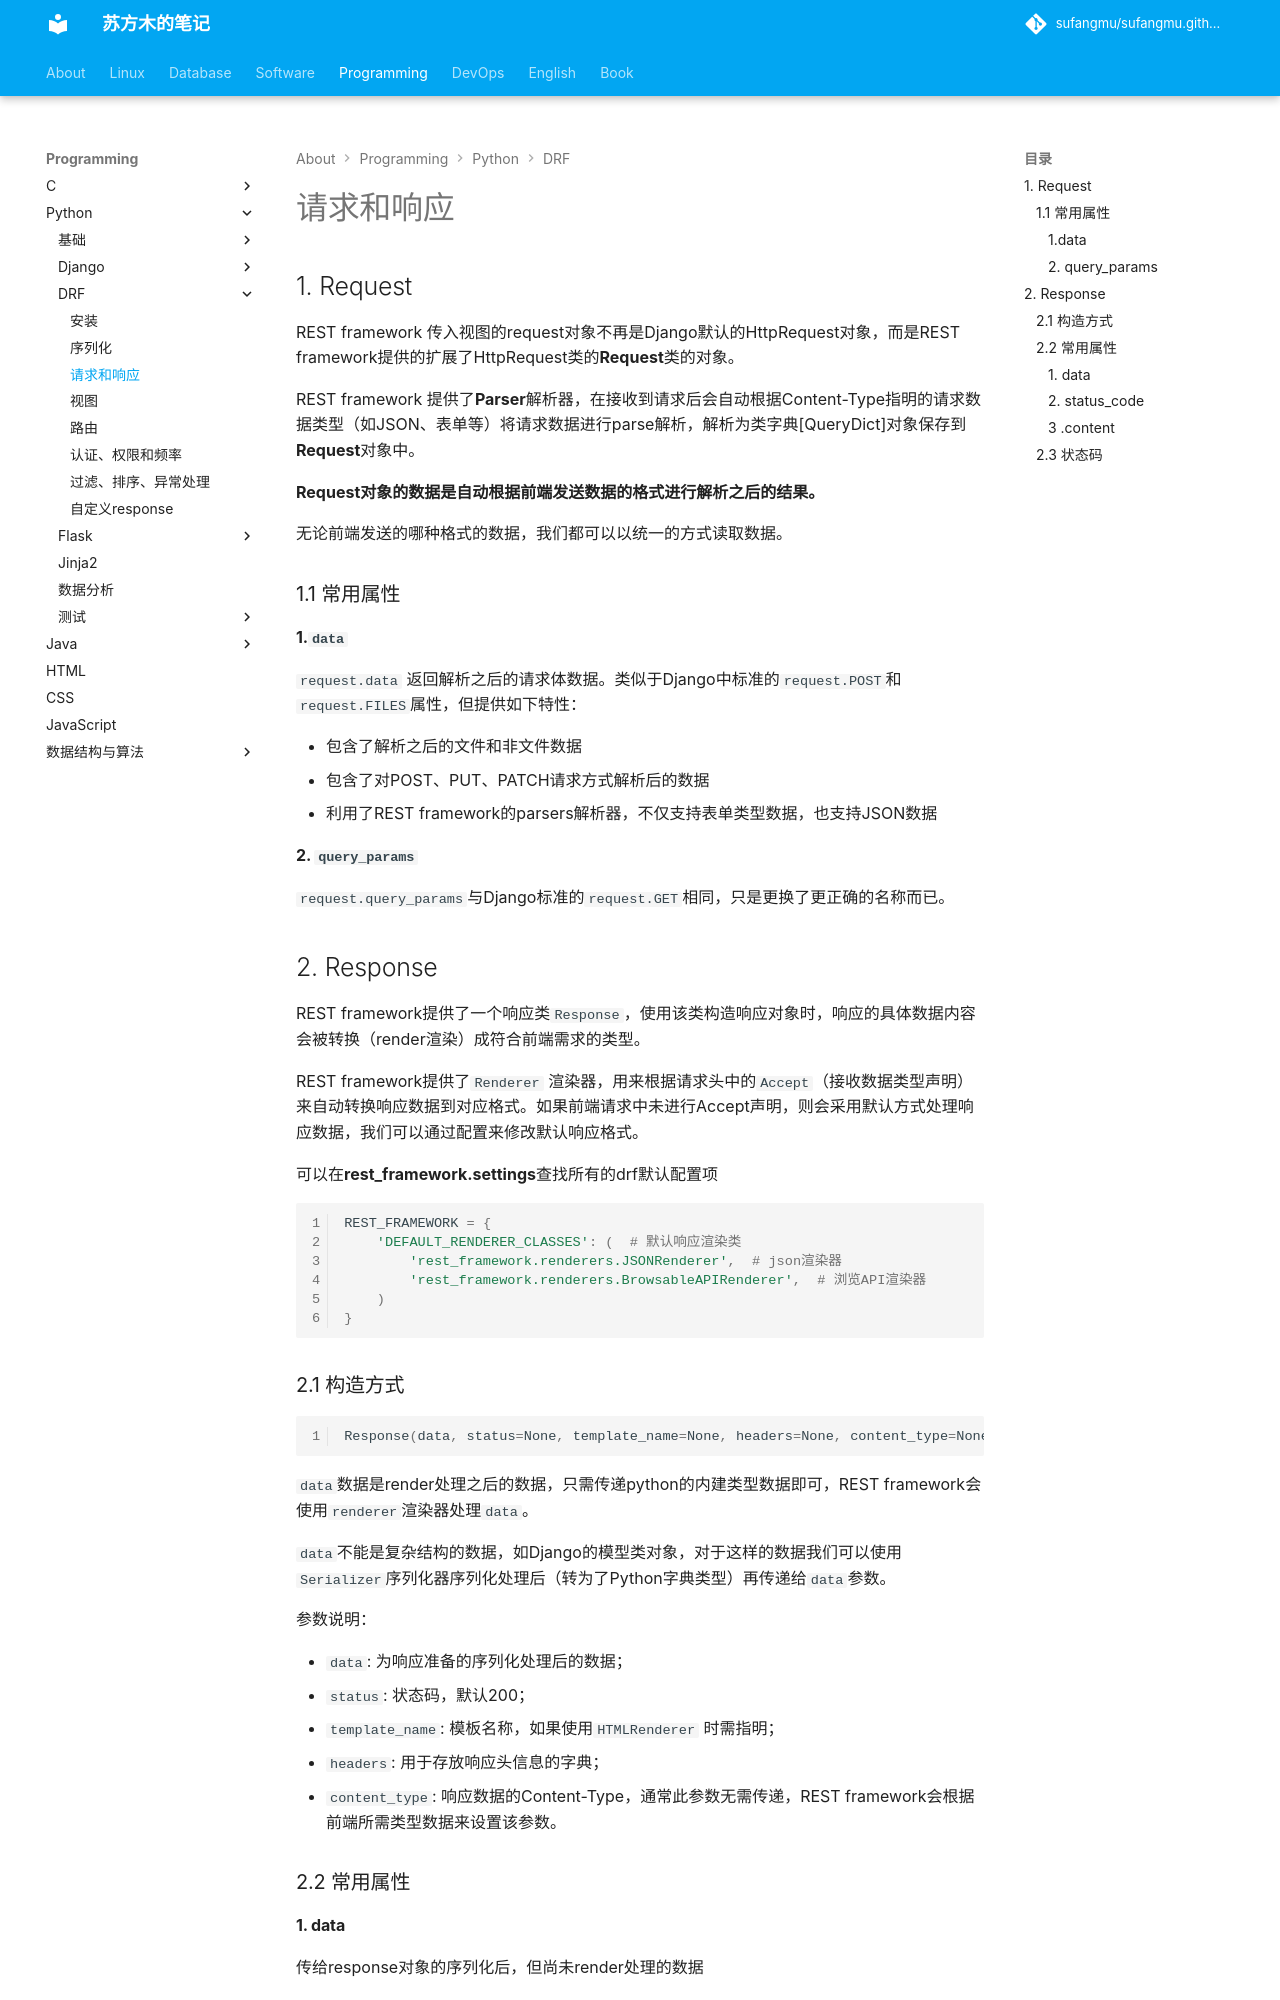

repository: sufangmu/sufangmu.github.io · page: programming/python/DRF/请求和响应/index.html · generator: mkdocs

# 请求和响应

## 1. Request

REST framework 传入视图的request对象不再是Django默认的HttpRequest对象，而是REST framework提供的扩展了HttpRequest类的**Request**类的对象。

REST framework 提供了**Parser**解析器，在接收到请求后会自动根据Content-Type指明的请求数据类型（如JSON、表单等）将请求数据进行parse解析，解析为类字典[QueryDict]对象保存到**Request**对象中。

**Request对象的数据是自动根据前端发送数据的格式进行解析之后的结果。**

无论前端发送的哪种格式的数据，我们都可以以统一的方式读取数据。

### 1.1 常用属性

#### 1.`data`

`request.data` 返回解析之后的请求体数据。类似于Django中标准的`request.POST`和 `request.FILES`属性，但提供如下特性：

- 包含了解析之后的文件和非文件数据
- 包含了对POST、PUT、PATCH请求方式解析后的数据
- 利用了REST framework的parsers解析器，不仅支持表单类型数据，也支持JSON数据

#### 2. `query_params`

 `request.query_params`与Django标准的`request.GET`相同，只是更换了更正确的名称而已。

## 2. Response

REST framework提供了一个响应类`Response`，使用该类构造响应对象时，响应的具体数据内容会被转换（render渲染）成符合前端需求的类型。

REST framework提供了`Renderer` 渲染器，用来根据请求头中的`Accept`（接收数据类型声明）来自动转换响应数据到对应格式。如果前端请求中未进行Accept声明，则会采用默认方式处理响应数据，我们可以通过配置来修改默认响应格式。

可以在**rest_framework.settings**查找所有的drf默认配置项

```python
REST_FRAMEWORK = {
    'DEFAULT_RENDERER_CLASSES': (  # 默认响应渲染类
        'rest_framework.renderers.JSONRenderer',  # json渲染器
        'rest_framework.renderers.BrowsableAPIRenderer',  # 浏览API渲染器
    )
}
```
